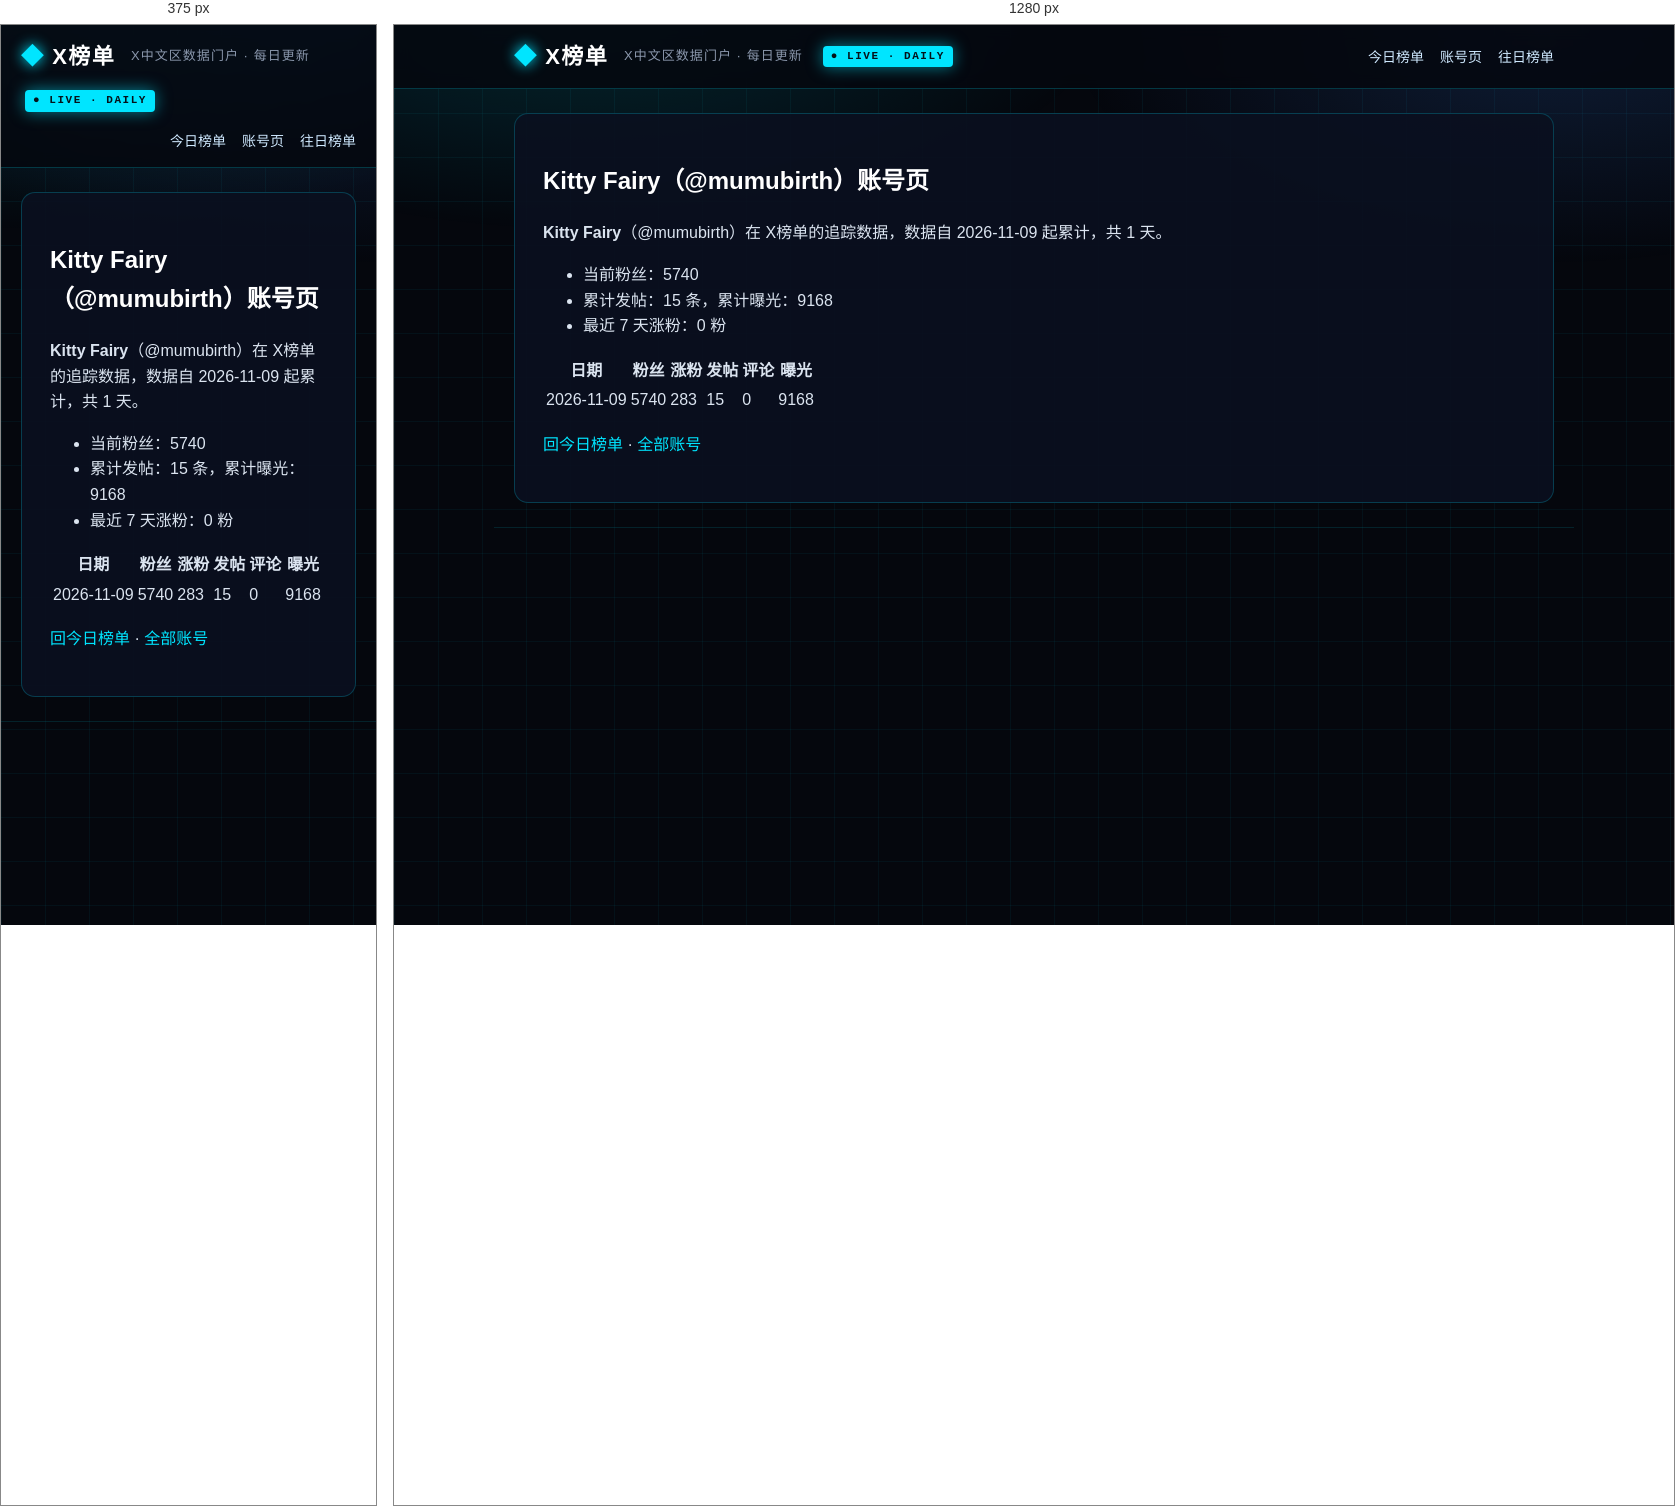
Rendered at 375 px and 1280 px, left to right.

<!-- file: index.html -->
<!DOCTYPE html>
<html lang="zh-CN">
<head>
<meta charset="utf-8">
<meta name="viewport" content="width=device-width, initial-scale=1">



<title>Kitty Fairy（@mumubirth）账号页 · X榜单 · X中文区数据门户</title>
<meta name="description" content="每日更新的 X 中文区发帖、评论、涨粉、曝光榜单">
<link rel="canonical" href="https://deepblock666.github.io/accounts/mumubirth/index.html">
<meta property="og:type" content="website">
<meta property="og:title" content="Kitty Fairy（@mumubirth）账号页 · X榜单 · X中文区数据门户">
<meta property="og:description" content="每日更新的 X 中文区发帖、评论、涨粉、曝光榜单">
<meta property="og:url" content="https://deepblock666.github.io/accounts/mumubirth/index.html">
<meta property="og:site_name" content="X榜单">
<meta name="twitter:card" content="summary">
<link rel="stylesheet" href="/css/style.css">
<meta name="generator" content="Hexo 8.1.2"></head>
<body>
<header class="top">
  <div class="wrap">
    <a class="logo" href="/">X榜单</a>
    <span class="tagline">X中文区数据门户 · 每日更新</span>
    <span class="live">● LIVE · DAILY</span>
    <nav><a href="/">今日榜单</a><a href="/accounts/">账号页</a><a href="/archives/">往日榜单</a></nav>
  </div>
</header>
<main class="wrap">
  <article class="post">
  <h1>Kitty Fairy（@mumubirth）账号页</h1>
  <div class="content"><p><strong>Kitty Fairy</strong>（@mumubirth）在 X榜单的追踪数据，数据自 2026-11-09 起累计，共 1 天。</p>
<ul>
<li>当前粉丝：5740</li>
<li>累计发帖：15 条，累计曝光：9168</li>
<li>最近 7 天涨粉：0 粉</li>
</ul>
<table>
<thead>
<tr>
<th>日期</th>
<th>粉丝</th>
<th>涨粉</th>
<th>发帖</th>
<th>评论</th>
<th>曝光</th>
</tr>
</thead>
<tbody><tr>
<td>2026-11-09</td>
<td>5740</td>
<td>283</td>
<td>15</td>
<td>0</td>
<td>9168</td>
</tr>
</tbody></table>
<p><a href="/">回今日榜单</a> · <a href="/accounts/">全部账号</a></p>
</div>
</article>

</main>
<footer class="foot wrap">
</footer>
</body>
</html>


/* @media block from style.css */
@media(max-width:700px){.champions,.lists{grid-template-columns:1fr}.hero h1{font-size:22px}.stats strong{font-size:28px}}